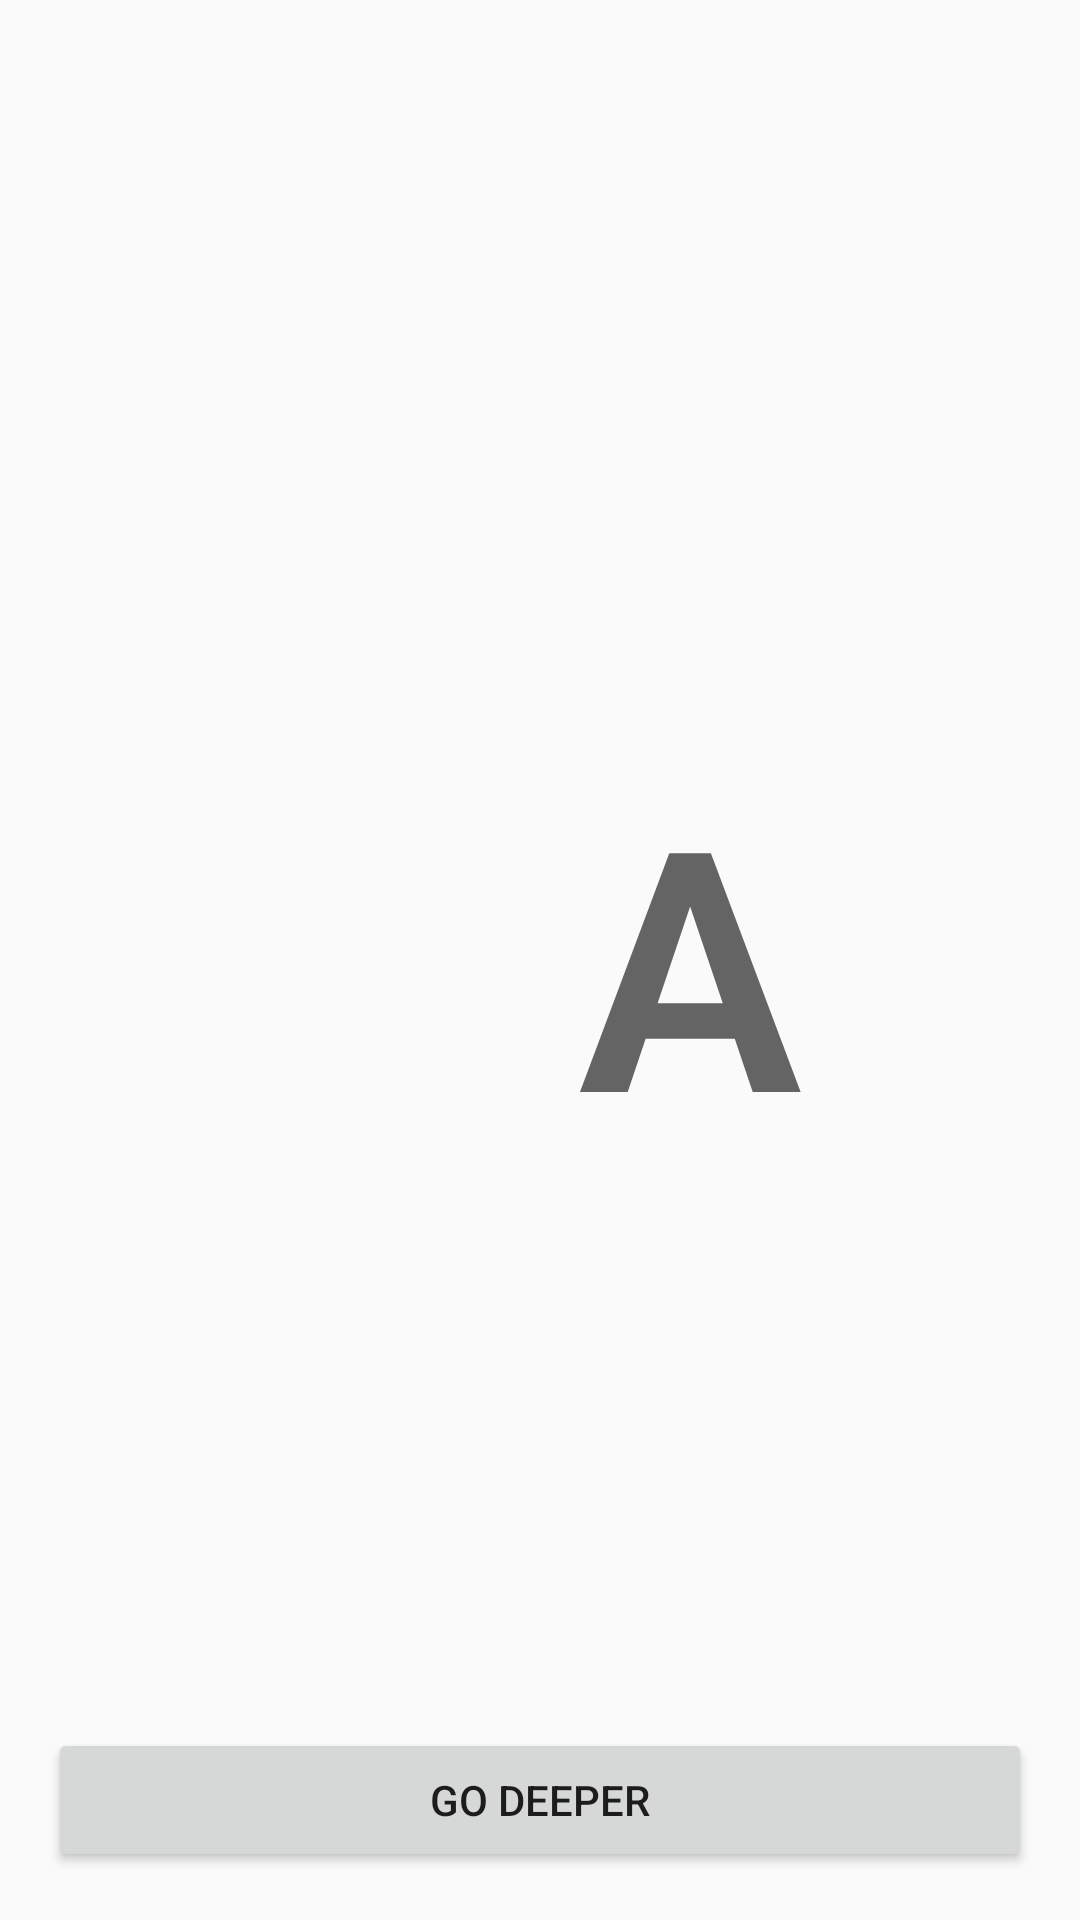

Produce the Android XML layout that renders to this screen, including the resource entries it uses.
<!-- AndroidManifest.xml: application theme AppTheme -->
<!-- res/layout/fragment_first.xml -->
<?xml version="1.0" encoding="utf-8"?>
<androidx.constraintlayout.widget.ConstraintLayout
    xmlns:android="http://schemas.android.com/apk/res/android"
    xmlns:app="http://schemas.android.com/apk/res-auto"
    xmlns:tools="http://schemas.android.com/tools"
    android:id="@+id/layout"
    android:layout_width="match_parent"
    android:layout_height="match_parent">

    <ImageView
        android:id="@+id/imageView"
        android:layout_width="108dp"
        android:layout_height="108dp"
        android:contentDescription="@string/empty_content_description"
        app:layout_constraintBottom_toBottomOf="parent"
        app:layout_constraintEnd_toStartOf="@+id/textView"
        app:layout_constraintHorizontal_bias="0.5"
        app:layout_constraintHorizontal_chainStyle="packed"
        app:layout_constraintStart_toStartOf="parent"
        app:layout_constraintTop_toTopOf="parent"
        android:transitionName="@string/imageTransition"
        tools:src="@drawable/ic_home_black_24dp" />

    <TextView
        android:id="@+id/textView"
        android:layout_width="wrap_content"
        android:layout_height="wrap_content"
        android:layout_marginBottom="8dp"
        android:layout_marginEnd="8dp"
        android:layout_marginTop="8dp"
        android:text="A"
        android:textAppearance="@style/TextAppearance.AppCompat.Display4"
        android:textStyle="bold"
        app:layout_constraintBottom_toBottomOf="parent"
        app:layout_constraintEnd_toEndOf="parent"
        app:layout_constraintHorizontal_bias="0.5"
        app:layout_constraintStart_toEndOf="@+id/imageView"
        app:layout_constraintTop_toTopOf="parent"
        tools:ignore="HardcodedText" />

    <Button
        android:id="@+id/nextFragmentButton"
        android:layout_width="match_parent"
        android:layout_height="wrap_content"
        android:layout_margin="16dp"
        android:text="@string/action_go_deeper"
        app:layout_constraintBottom_toBottomOf="parent" />

</androidx.constraintlayout.widget.ConstraintLayout>
<!-- resources referenced by this layout -->
<resources>
  <string name="action_go_deeper">go deeper</string>
  <string name="empty_content_description" />
  <string name="imageTransition">full_image</string>
  <style name="AppTheme" parent="Theme.AppCompat.Light.NoActionBar">
          
          <item name="colorPrimary">@color/colorPrimary</item>
          <item name="colorPrimaryDark">@color/colorPrimaryDark</item>
          <item name="colorAccent">@color/colorAccent</item>
      </style>
  <!-- not gathered from this repository: default colours our renderer supplied (Android Studio template values) -->
  <color name="colorPrimary">#FF6200EE</color>
  <color name="colorPrimaryDark">#FF3700B3</color>
  <color name="colorAccent">#FF03DAC5</color>
</resources>
